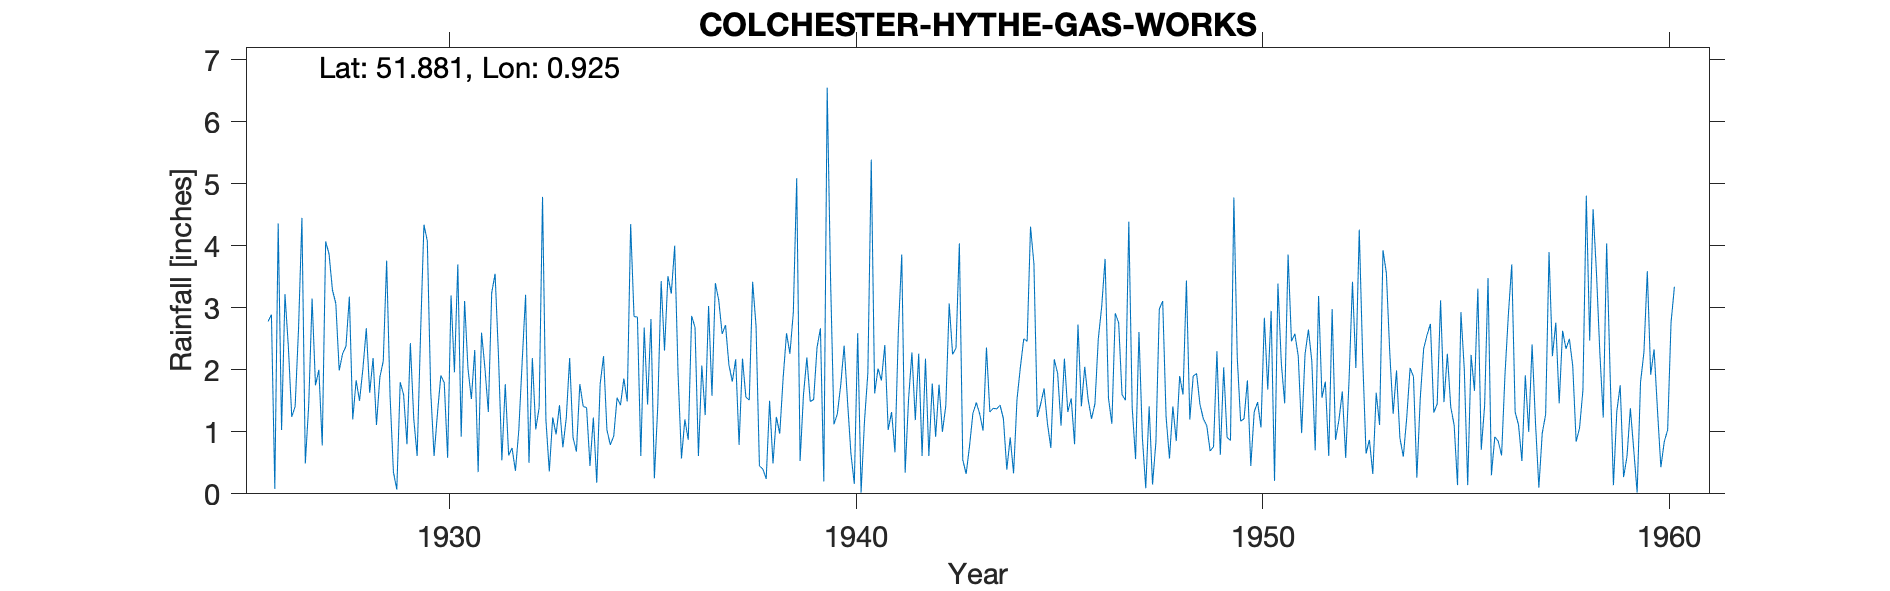

Source data for this figure (header and first rows):
COLCHESTER-HYTHE-GAS-WORKS, , , , , , , , , , , , , , , , , , , , , , , 
Grid ref, TM014243, Long, 0.9247, Lat, 51.88, Elevation, 10, ft, , , , , , , , , , , , , , , 
Station no, 1317, , , , , , , , , , , , , , , , , , , , , , 
, 1920, 1921, 1922, 1923, 1924, 1925, 1926, 1927, 1928, 1929, 1930, 1931, 1932, 1933, 1934, 1935, 1936, 1937, 1938, 1939, 1940, 1941, 1942
January, , , , , , , 2.78, 1.43, 3.18, 1.59, 1.66, 1.53, 0.74, 1.23, 1.23, 2.86, 4, 3.4, 2.71, 5.09, 1.29, 2.02, 2.26
February, , , , , , , 2.89, 3.15, 1.2, 0.35, 0.61, 2.32, 0.37, 0.96, 0.18, 2.85, 1.92, 3.12, 0.45, 0.53, 1.76, 1.83, 0.61
March, , , , , , , 0.08, 1.75, 1.83, 0.07, 1.3, 0.35, 1.03, 1.43, 1.77, 0.61, 0.57, 2.58, 0.4, 1.6, 2.39, 2.4, 2.18
April, , , , , , , 4.36, 2, 1.5, 1.8, 1.91, 2.6, 2.14, 0.75, 2.22, 2.68, 1.2, 2.72, 0.24, 2.2, 1.49, 1.03, 0.61
May, , , , , , , 1.03, 0.78, 2.02, 1.6, 1.79, 2.03, 3.21, 1.22, 1.03, 1.44, 0.87, 2.08, 1.5, 1.49, 0.65, 1.32, 1.78
June, , , , , , , 3.22, 4.07, 2.67, 0.8, 0.58, 1.32, 0.5, 2.19, 0.79, 2.82, 2.87, 1.81, 0.49, 1.52, 0.16, 0.67, 0.92
July, , , , , , , 2.37, 3.87, 1.63, 2.43, 3.2, 3.24, 2.19, 0.91, 0.93, 0.25, 2.68, 2.17, 1.24, 2.36, 2.59, 2.63, 1.76
August, , , , , , , 1.24, 3.29, 2.19, 1.21, 1.96, 3.55, 1.04, 0.68, 1.55, 1.41, 0.61, 0.79, 0.97, 2.67, 0.02, 3.86, 1
September, , , , , , , 1.41, 3.07, 1.11, 0.61, 3.7, 2.23, 1.39, 1.77, 1.43, 3.43, 2.07, 2.18, 1.87, 0.2, 1.17, 0.34, 1.42
October, , , , , , , 2.66, 1.99, 1.88, 2.56, 0.92, 0.54, 4.79, 1.41, 1.86, 2.31, 1.27, 1.56, 2.59, 6.55, 1.95, 1.52, 3.07
November, , , , , , , 4.45, 2.26, 2.14, 4.34, 3.11, 1.77, 1.19, 1.39, 1.49, 3.51, 3.03, 1.51, 2.26, 3.44, 5.39, 2.28, 2.25
December, , , , , , , 0.49, 2.38, 3.76, 4.08, 2.02, 0.62, 0.36, 0.45, 4.35, 3.23, 1.58, 3.42, 2.92, 1.12, 1.62, 1.19, 2.35
Total, , , , , , , 26.98, 30.04, 25.11, 21.44, 22.76, 22.1, 18.95, 14.39, 18.83, 27.4, 22.67, 27.34, 17.64, 28.77, 20.48, 21.09, 20.21
1934 May IDR, , , , , , , , , , , , , , , , , , , , , , , 
